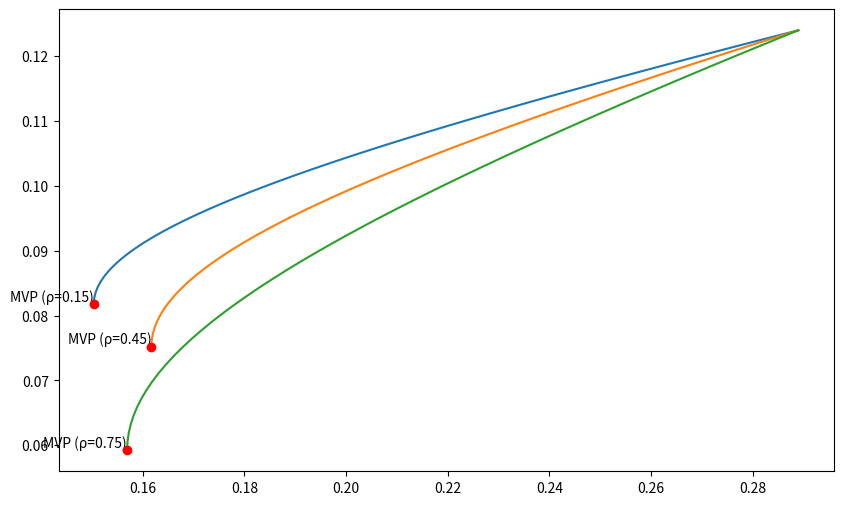

The script that saved this image: (Note: this script raises an exception after producing the figure.)
import numpy as np
import matplotlib.pyplot as plt
import os

# 资产参数
mu1, mu2 = 0.071, 0.124
vol1, vol2 = 0.163, 0.289

# 相关系数
rhos = [0.15, 0.45, 0.75]

# 计算最小方差组合
def calculate_mvp(rho):
    cov = rho * vol1 * vol2
    sigma = np.array([[vol1**2, cov], [cov, vol2**2]])
    ones = np.ones(2)
    sigma_inv = np.linalg.inv(sigma)
    w_mvp = ones @ sigma_inv / (ones @ sigma_inv @ ones)
    vol_mvp = np.sqrt(w_mvp @ sigma @ w_mvp)
    mu_mvp = w_mvp @ np.array([mu1, mu2])
    return w_mvp, mu_mvp, vol_mvp

# 计算有效前沿
def calculate_frontier(rho, target_mu=None):
    cov = rho * vol1 * vol2
    sigma = np.array([[vol1**2, cov], [cov, vol2**2]])
    ones = np.ones(2)
    mu = np.array([mu1, mu2])

    # 最小方差组合
    sigma_inv = np.linalg.inv(sigma)
    w_mvp = ones @ sigma_inv / (ones @ sigma_inv @ ones)
    mu_mvp = w_mvp @ mu
    vol_mvp = np.sqrt(w_mvp @ sigma @ w_mvp)

    # 有效前沿参数
    A = ones @ sigma_inv @ ones
    B = ones @ sigma_inv @ mu
    C = mu @ sigma_inv @ mu
    D = A * C - B**2

    if target_mu is None:
        # 生成一系列目标收益
        mus = np.linspace(mu_mvp, mu2, 50)
    else:
        mus = [target_mu]

    vols = []
    for mu_target in mus:
        vol = np.sqrt((A * mu_target**2 - 2 * B * mu_target + C) / D)
        vols.append(vol)

    return mus, vols, (mu_mvp, vol_mvp)

# 绘制图形
plt.figure(figsize=(10, 6))

for rho in rhos:
    mus, vols, (mu_mvp, vol_mvp) = calculate_frontier(rho)
    plt.plot(vols, mus, label=f'ρ={rho}')
    plt.scatter(vol_mvp, mu_mvp, color='red', zorder=5)
    plt.text(vol_mvp, mu_mvp, f'MVP (ρ={rho})', ha='right', va='bottom')

# 计算特定条件下的值
_, _, (_, mvp_vol_at_rho45) = calculate_mvp(0.45)
_, frontier_vols, _ = calculate_frontier(0.45, target_mu=0.10)
frontier_vol_at_target = frontier_vols[0]

# 图形设置
plt.title('Efficient Frontier with Different Correlations')
plt.xlabel('Portfolio Volatility (Annualized)')
plt.ylabel('Portfolio Expected Return (Annualized)')
plt.legend()
plt.grid(True)

# 保存图形
figure_path = 'efficient_frontier.png'
plt.savefig(figure_path)
plt.close()

# 准备结果
result = {
    'mvp_vol_at_rho45': mvp_vol_at_rho45,
    'frontier_vol_at_target': frontier_vol_at_target,
    'figure_path': os.path.abspath(figure_path)
}

print(result)
